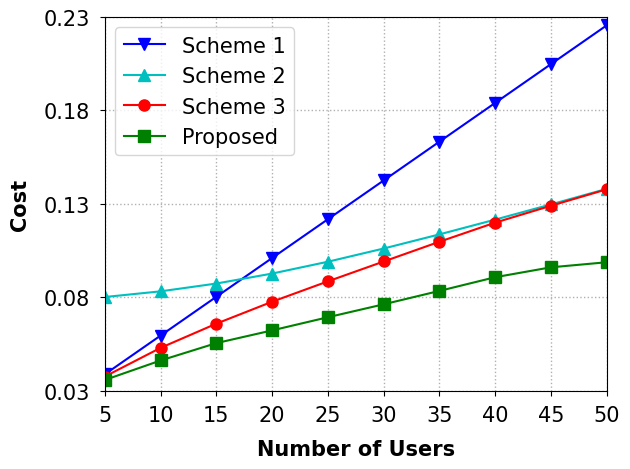

This chart was generated by the following Python code:
import matplotlib.pyplot as plt
import numpy as np

x = np.arange(5, 51, 5)

y1 = [0.0386851412256687, 0.059441750822305614, 0.08020326752747539, 0.10096603524049383,
      0.12172930729049103, 0.14249283260787254, 0.16325650305477657, 0.18402026438550542,
      0.20478408639264345, 0.22554795092136065]
y2 = [0.0800705858859054, 0.0831120773709252, 0.08728566777447117, 0.09262889965199267,
      0.09896595870088895, 0.10603553278957563, 0.11360845239983386, 0.12152159455388081,
      0.1296674587119505, 0.1379762819683836]
y3 = [0.03749142210228251, 0.05286570815671494, 0.06581045659633981, 0.0775553491901814,
      0.08846636781395464, 0.09908814481652622, 0.10967293215602344, 0.11991468336955259,
      0.12894032700632313, 0.13773578185294783]
y4 = [0.03566344219192551, 0.046086460546902686, 0.05539223281685748, 0.06220093980748959,
      0.06924740959358404, 0.07616864286997299, 0.08334574281503307, 0.09067443691620261,
      0.09597716891177796, 0.09868761342853163]

fig = plt.figure()
font_xy = {'family': 'Times New Roman', 'size': '15'}
font1 = {'family': 'Times New Roman', 'weight': 'bold', 'size': '15'}
plt.xlabel("Number of Users", font1, labelpad=10)
plt.ylabel('Cost', font1, labelpad=10)

plt.xlim(5, 50)
plt.ylim([0.030, 0.230])

plt.plot(x, y1, color='b', marker='v', markersize=8, label="Scheme 1")
plt.plot(x, y2, color='c', marker='^', markersize=8, label="Scheme 2")
plt.plot(x, y3, color='r', marker='o', markersize=8, label="Scheme 3")
plt.plot(x, y4, color='g', marker='s', markersize=8, label="Proposed")

plt.xticks(np.arange(5, 51, 5), family='Times New Roman', fontsize=15)
plt.yticks(np.arange(0.030, 0.231, 0.05), family='Times New Roman', fontsize=15)

# plt.ticklabel_format(axis="y", style="sci", scilimits=(0,0))
plt.gca().yaxis.get_offset_text().set_fontsize(15)

# plt.minorticks_on()
# plt.tick_params(left=True, bottom=False, which='minor')

plt.tick_params(axis='both', pad=7)
plt.legend(["Scheme 1", "Scheme 2", "Scheme 3", "Proposed"], prop=font_xy)

plt.tight_layout()
plt.grid(axis='both', linestyle=':', linewidth=1)
# plt.savefig("../figure/scheme_multiuser.pdf")

plt.show()
